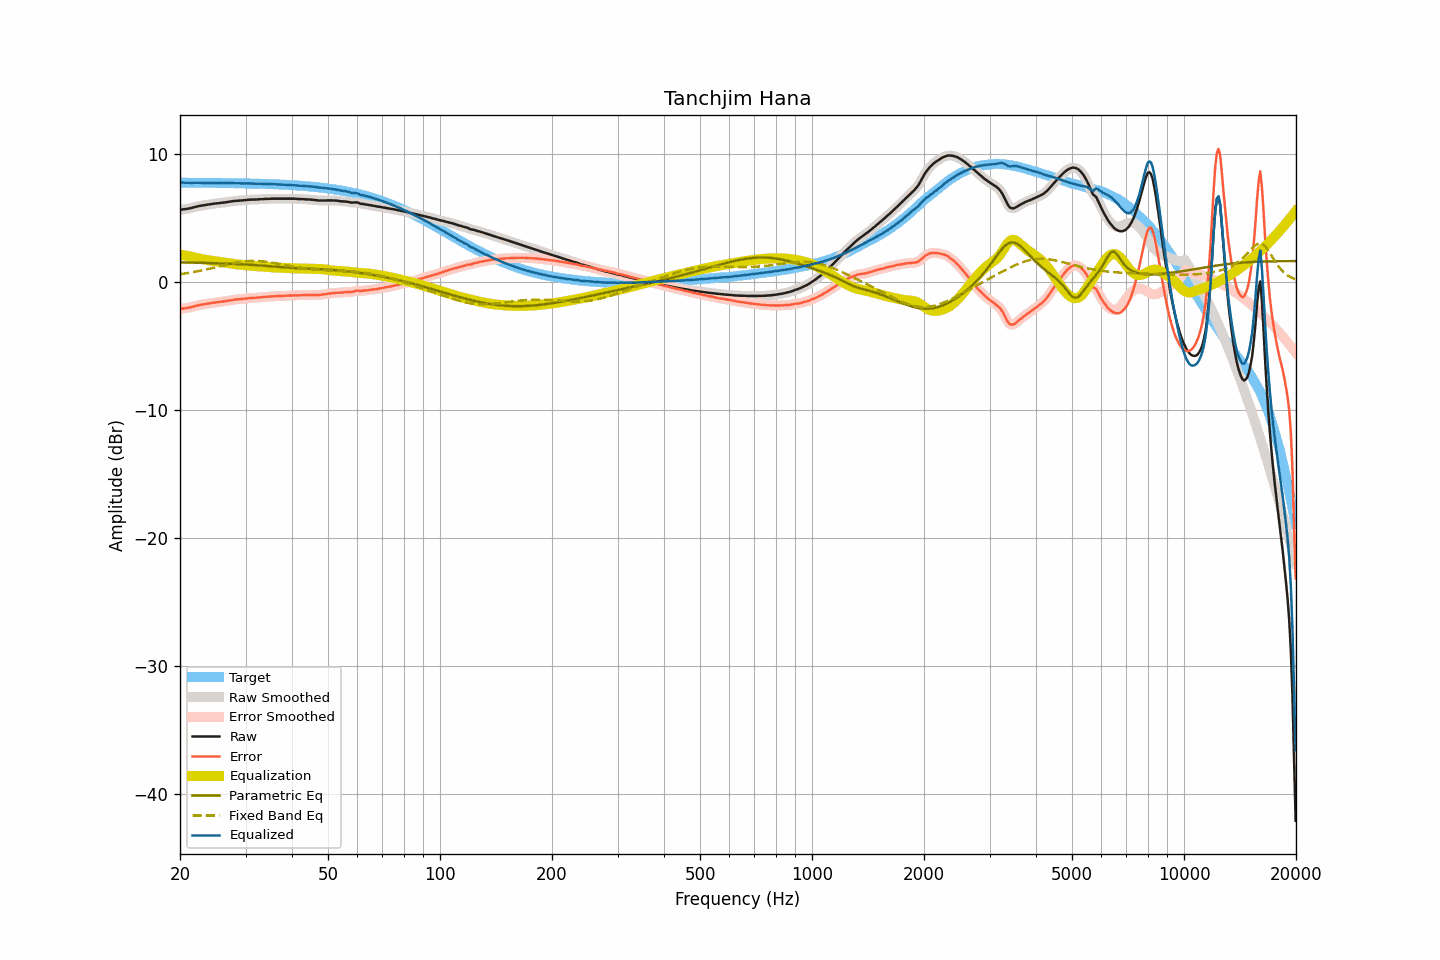

The data file committed next to this chart (first rows):
frequency, raw, smoothed, error, error_smoothed, equalization, parametric_eq, fixed_band_eq, equalized_raw, equalized_smoothed, target
20.00, 5.63, 5.63, -2.12, -2.12, 2.12, 1.52, 0.60, 7.75, 7.75, 7.75
20.20, 5.65, 5.65, -2.10, -2.10, 2.10, 1.52, 0.62, 7.75, 7.75, 7.75
20.40, 5.67, 5.66, -2.08, -2.08, 2.08, 1.52, 0.64, 7.75, 7.74, 7.74
20.61, 5.68, 5.68, -2.07, -2.06, 2.06, 1.51, 0.66, 7.74, 7.74, 7.74
20.81, 5.70, 5.70, -2.05, -2.04, 2.04, 1.51, 0.68, 7.74, 7.74, 7.74
21.02, 5.72, 5.72, -2.02, -2.02, 2.02, 1.51, 0.70, 7.73, 7.74, 7.74
21.23, 5.75, 5.74, -1.99, -2.00, 1.99, 1.51, 0.72, 7.74, 7.73, 7.74
21.44, 5.77, 5.77, -1.97, -1.97, 1.97, 1.50, 0.74, 7.73, 7.74, 7.74
21.66, 5.80, 5.80, -1.94, -1.94, 1.94, 1.50, 0.76, 7.73, 7.74, 7.74
21.87, 5.84, 5.83, -1.90, -1.91, 1.91, 1.50, 0.78, 7.74, 7.74, 7.74
22.09, 5.87, 5.87, -1.87, -1.87, 1.87, 1.50, 0.81, 7.74, 7.74, 7.74
22.31, 5.90, 5.90, -1.84, -1.84, 1.85, 1.49, 0.83, 7.74, 7.74, 7.74
22.54, 5.93, 5.92, -1.81, -1.81, 1.82, 1.49, 0.86, 7.74, 7.74, 7.74
22.76, 5.95, 5.95, -1.79, -1.79, 1.79, 1.49, 0.88, 7.74, 7.74, 7.74
22.99, 5.97, 5.97, -1.77, -1.77, 1.77, 1.48, 0.91, 7.73, 7.74, 7.73
23.22, 5.99, 5.99, -1.75, -1.75, 1.74, 1.48, 0.94, 7.73, 7.73, 7.73
23.45, 6.01, 6.01, -1.73, -1.73, 1.72, 1.48, 0.96, 7.73, 7.73, 7.73
23.69, 6.03, 6.03, -1.70, -1.70, 1.70, 1.47, 0.99, 7.73, 7.73, 7.73
23.92, 6.05, 6.05, -1.68, -1.68, 1.68, 1.47, 1.02, 7.73, 7.73, 7.73
24.16, 6.07, 6.07, -1.66, -1.66, 1.66, 1.47, 1.05, 7.73, 7.73, 7.73
24.40, 6.09, 6.09, -1.64, -1.64, 1.64, 1.46, 1.08, 7.73, 7.73, 7.73
24.65, 6.11, 6.11, -1.62, -1.62, 1.62, 1.46, 1.11, 7.73, 7.73, 7.73
24.89, 6.12, 6.12, -1.61, -1.60, 1.61, 1.46, 1.14, 7.73, 7.73, 7.73
25.14, 6.14, 6.13, -1.59, -1.59, 1.59, 1.45, 1.17, 7.73, 7.73, 7.72
25.39, 6.15, 6.15, -1.58, -1.58, 1.58, 1.45, 1.20, 7.72, 7.72, 7.72
25.65, 6.16, 6.16, -1.56, -1.56, 1.56, 1.44, 1.23, 7.72, 7.72, 7.72
25.91, 6.18, 6.17, -1.54, -1.55, 1.54, 1.44, 1.26, 7.72, 7.72, 7.72
26.16, 6.19, 6.19, -1.53, -1.53, 1.52, 1.44, 1.29, 7.71, 7.71, 7.72
26.43, 6.21, 6.21, -1.51, -1.51, 1.51, 1.43, 1.32, 7.71, 7.71, 7.72
26.69, 6.23, 6.23, -1.49, -1.49, 1.49, 1.43, 1.35, 7.71, 7.71, 7.72
26.96, 6.25, 6.25, -1.47, -1.47, 1.47, 1.42, 1.38, 7.71, 7.71, 7.71
27.23, 6.27, 6.27, -1.44, -1.44, 1.45, 1.42, 1.40, 7.71, 7.71, 7.71
27.50, 6.29, 6.29, -1.42, -1.42, 1.43, 1.41, 1.43, 7.71, 7.71, 7.71
27.77, 6.31, 6.30, -1.40, -1.40, 1.41, 1.41, 1.46, 7.72, 7.71, 7.71
28.05, 6.32, 6.32, -1.39, -1.39, 1.39, 1.40, 1.48, 7.71, 7.71, 7.71
28.33, 6.33, 6.33, -1.38, -1.38, 1.38, 1.39, 1.50, 7.70, 7.71, 7.70
28.62, 6.34, 6.34, -1.36, -1.36, 1.36, 1.39, 1.53, 7.70, 7.70, 7.70
28.90, 6.35, 6.35, -1.35, -1.35, 1.35, 1.38, 1.55, 7.70, 7.70, 7.70
29.19, 6.36, 6.36, -1.34, -1.34, 1.34, 1.38, 1.57, 7.69, 7.69, 7.70
29.48, 6.37, 6.37, -1.33, -1.33, 1.32, 1.37, 1.58, 7.69, 7.69, 7.69
29.78, 6.38, 6.38, -1.31, -1.31, 1.31, 1.36, 1.60, 7.69, 7.69, 7.69
30.08, 6.39, 6.39, -1.30, -1.30, 1.30, 1.36, 1.61, 7.69, 7.69, 7.69
30.38, 6.41, 6.40, -1.28, -1.28, 1.29, 1.35, 1.62, 7.69, 7.69, 7.69
30.68, 6.42, 6.41, -1.27, -1.27, 1.27, 1.34, 1.63, 7.69, 7.69, 7.68
30.99, 6.42, 6.42, -1.26, -1.26, 1.26, 1.33, 1.63, 7.68, 7.69, 7.68
31.30, 6.43, 6.42, -1.25, -1.25, 1.25, 1.33, 1.64, 7.68, 7.68, 7.68
31.61, 6.43, 6.43, -1.25, -1.25, 1.24, 1.32, 1.64, 7.67, 7.67, 7.67
31.93, 6.43, 6.43, -1.24, -1.24, 1.24, 1.31, 1.64, 7.66, 7.67, 7.67
32.24, 6.44, 6.44, -1.23, -1.23, 1.23, 1.30, 1.63, 7.66, 7.66, 7.67
32.57, 6.45, 6.45, -1.22, -1.22, 1.22, 1.29, 1.63, 7.66, 7.66, 7.66
32.89, 6.46, 6.45, -1.20, -1.21, 1.21, 1.28, 1.62, 7.67, 7.66, 7.66
33.22, 6.46, 6.46, -1.20, -1.20, 1.20, 1.27, 1.61, 7.65, 7.66, 7.66
33.55, 6.47, 6.47, -1.19, -1.19, 1.19, 1.26, 1.60, 7.65, 7.65, 7.65
33.89, 6.48, 6.47, -1.17, -1.17, 1.17, 1.25, 1.58, 7.65, 7.65, 7.65
34.23, 6.48, 6.48, -1.17, -1.16, 1.16, 1.24, 1.57, 7.64, 7.64, 7.64
34.57, 6.49, 6.49, -1.15, -1.15, 1.15, 1.23, 1.55, 7.64, 7.64, 7.64
34.92, 6.49, 6.49, -1.15, -1.15, 1.15, 1.22, 1.53, 7.63, 7.64, 7.64
35.27, 6.50, 6.50, -1.13, -1.14, 1.14, 1.21, 1.51, 7.64, 7.63, 7.63
35.62, 6.50, 6.50, -1.13, -1.13, 1.13, 1.20, 1.49, 7.63, 7.63, 7.63
35.97, 6.50, 6.50, -1.12, -1.12, 1.12, 1.19, 1.47, 7.62, 7.62, 7.62
... 635 more rows
